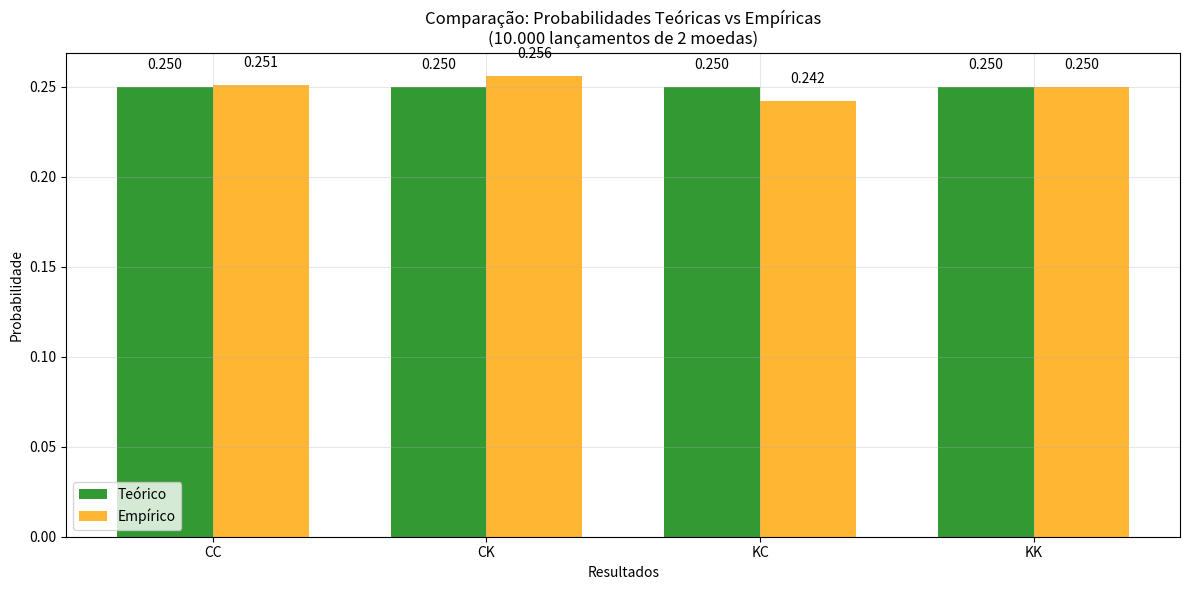

Write Python code to recreate this figure.
import numpy as np
import matplotlib.pyplot as plt
from collections import Counter

# 1. ESPAÇO AMOSTRAL - DEFINIÇÃO TEÓRICA
# ===============================================
print("=" * 50)
print("ESPAÇO AMOSTRAL - 2 LANÇAMENTOS DE MOEDA")
print("=" * 50)

# Definindo os possíveis resultados do espaço amostral
# C = Coroa, K = Cara
# CC = Duas coroas, CK = Coroa then Cara, etc.
resultados_possiveis = ['CC', 'CK', 'KC', 'KK']

# Probabilidade teórica: cada um dos 4 resultados tem probabilidade 1/4 = 0.25
# Isso porque os lançamentos são independentes e a moeda é justa (p=0.5 para cada lado)
probabilidade_teorica = 1/4

print("Espaço amostral completo:")
for i, resultado in enumerate(resultados_possiveis, 1):
    print(f"{i}. {resultado}")

print(f"\nProbabilidade teórica de cada resultado: {probabilidade_teorica:.3f} (25%)")

# 2. SIMULAÇÃO DE LANÇAMENTOS - LEI DOS GRANDES NÚMEROS
# ===============================================
print("\n" + "=" * 50)
print("SIMULAÇÃO DE 10.000 LANÇAMENTOS")
print("=" * 50)

# Semente para reproducibilidade - garante que os resultados sejam os mesmos toda vez
np.random.seed(42)

# Número de experimentos - quanto maior, melhor a aproximação pela Lei dos Grandes Números
n_lancamentos = 10000

# Simulando o primeiro lançamento de moeda para todos os experimentos
# choice() seleciona aleatoriamente entre ['C', 'K'] com probabilidades iguais [0.5, 0.5]
lancamento1 = np.random.choice(['C', 'K'], size=n_lancamentos, p=[0.5, 0.5])

# Simulando o segundo lançamento de moeda (independente do primeiro)
lancamento2 = np.random.choice(['C', 'K'], size=n_lancamentos, p=[0.5, 0.5])

# Combinando os resultados dos dois lançamentos em pares
# zip() combina elementos das duas listas na mesma posição
# List comprehension cria strings como 'CC', 'CK', etc.
resultados_simulados = [f"{l1}{l2}" for l1, l2 in zip(lancamento1, lancamento2)]

# 3. ANÁLISE DE FREQUÊNCIAS EMPÍRICAS
# ===============================================
# Usando Counter para contar quantas vezes cada resultado ocorreu
contagem = Counter(resultados_simulados)

# Convertendo contagens absolutas em frequências relativas (probabilidades empíricas)
# Frequência empírica = número de ocorrências / total de experimentos
frequencias_empiricas = {resultado: count/n_lancamentos for resultado, count in contagem.items()}

print("Frequências empíricas encontradas:")
for resultado in resultados_possiveis:
    freq_empirica = frequencias_empiricas.get(resultado, 0)
    print(f"{resultado}: {freq_empirica:.4f} ({freq_empirica*100:.1f}%)")

# 4. COMPARAÇÃO ENTRE TEÓRICO E EMPÍRICO
# ===============================================
print("\n" + "=" * 50)
print("COMPARAÇÃO: TEÓRICO vs EMPÍRICO")
print("=" * 50)

print("Resultado | Teórico | Empírico  | Diferença")
print("-" * 40)

# Para cada resultado possível, comparamos a probabilidade teórica com a empírica
for resultado in resultados_possiveis:
    teorico = 0.25  # Valor teórico esperado
    empirico = frequencias_empiricas.get(resultado, 0)  # Valor observado
    diferenca = abs(teorico - empirico)  # Diferença absoluta
    print(f"{resultado:^9} | {teorico:.4f}  | {empirico:.4f}   | {diferenca:.4f}")

# 5. VISUALIZAÇÃO GRÁFICA - COMPARAÇÃO VISUAL
# ===============================================
plt.figure(figsize=(12, 6))

# Preparando dados para o gráfico de barras
resultados = resultados_possiveis
teoricos = [0.25] * 4  # Lista com 4 valores 0.25 (um para cada resultado)
empiricos = [frequencias_empiricas.get(r, 0) for r in resultados]  # Frequências observadas

# Posições no eixo X para as barras
x_pos = np.arange(len(resultados))
largura = 0.35  # Largura das barras

# Criando barras para probabilidades teóricas (azul)
plt.bar(x_pos - largura/2, teoricos, largura, label='Teórico', alpha=0.8, color='green')

# Criando barras para probabilidades empíricas (vermelho)
plt.bar(x_pos + largura/2, empiricos, largura, label='Empírico', alpha=0.8, color='orange')

# Configurações do gráfico
plt.xlabel('Resultados')
plt.ylabel('Probabilidade')
plt.title('Comparação: Probabilidades Teóricas vs Empíricas\n(10.000 lançamentos de 2 moedas)')
plt.xticks(x_pos, resultados)
plt.legend()
plt.grid(True, alpha=0.3)

# Adicionando valores numéricos sobre as barras para melhor leitura
for i, (teorico, empirico) in enumerate(zip(teoricos, empiricos)):
    plt.text(i - largura/2, teorico + 0.01, f'{teorico:.3f}', ha='center')
    plt.text(i + largura/2, empirico + 0.01, f'{empirico:.3f}', ha='center')

plt.tight_layout()
plt.show()

# 6. ANÁLISE ESTATÍSTICA - QUANTIFICANDO A APROXIMAÇÃO
# ===============================================
print("\n" + "=" * 50)
print("ANÁLISE ESTATÍSTICA")
print("=" * 50)

# Calculando a diferença média absoluta entre teórico e empírico
# Para cada resultado, calculamos |teórico - empírico| e tiramos a média
diferenca_media = np.mean([abs(0.25 - frequencias_empiricas.get(r, 0)) for r in resultados_possiveis])

# Calculando o erro percentual médio em relação ao valor teórico
erro_percentual = diferenca_media/0.25*100

print(f"Diferença média absoluta: {diferenca_media:.6f}")
print(f"Erro percentual médio: {erro_percentual:.2f}%")

# Conclusão baseada na Lei dos Grandes Números
print(f"\nTotal de lançamentos simulados: {n_lancamentos:,}")
print("As frequências empíricas se aproximam das probabilidades teóricas!")
print("   Isso demonstra a Lei dos Grandes Números em ação!")